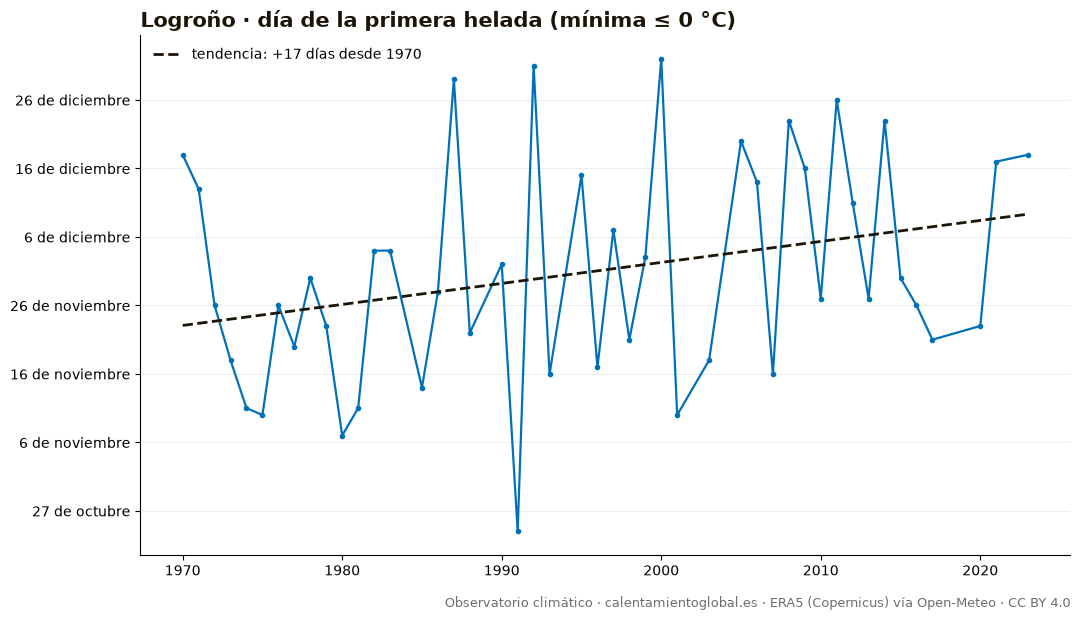

The data file committed next to this chart (first rows):
anio, dia_del_anio, fecha
1970, 352, 1970-12-18
1971, 347, 1971-12-13
1972, 330, 1972-11-25
1973, 322, 1973-11-18
1974, 315, 1974-11-11
1975, 314, 1975-11-10
1976, 330, 1976-11-25
1977, 324, 1977-11-20
1978, 334, 1978-11-30
1979, 327, 1979-11-23
1980, 311, 1980-11-06
1981, 315, 1981-11-11
1982, 338, 1982-12-04
1983, 338, 1983-12-04
1984, , 
1985, 318, 1985-11-14
1986, 332, 1986-11-28
1987, 363, 1987-12-29
1988, 326, 1988-11-21
1989, , 
1990, 336, 1990-12-02
1991, 297, 1991-10-24
1992, 365, 1992-12-30
1993, 320, 1993-11-16
1994, , 
1995, 349, 1995-12-15
1996, 321, 1996-11-16
1997, 341, 1997-12-07
1998, 325, 1998-11-21
1999, 337, 1999-12-03
2000, 366, 2000-12-31
2001, 314, 2001-11-10
2002, , 
2003, 322, 2003-11-18
2004, , 
2005, 354, 2005-12-20
2006, 348, 2006-12-14
2007, 320, 2007-11-16
2008, 357, 2008-12-22
2009, 350, 2009-12-16
2010, 331, 2010-11-27
2011, 360, 2011-12-26
2012, 345, 2012-12-10
2013, 331, 2013-11-27
2014, 357, 2014-12-23
2015, 334, 2015-11-30
2016, 330, 2016-11-25
2017, 325, 2017-11-21
2018, , 
2019, , 
2020, 327, 2020-11-22
2021, 351, 2021-12-17
2022, , 
2023, 352, 2023-12-18
2024, , 
2025, , 
